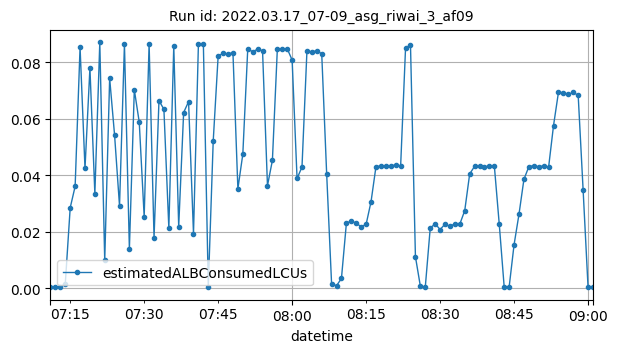

The data file committed next to this chart (first rows):
datetime, estimatedALBConsumedLCUs
2022-03-17T07:11:00Z, 0.00028
2022-03-17T07:12:00Z, 0.0002
2022-03-17T07:13:00Z, 0.00042
2022-03-17T07:14:00Z, 0.00147
2022-03-17T07:15:00Z, 0.02845
2022-03-17T07:16:00Z, 0.03602
2022-03-17T07:17:00Z, 0.08535
2022-03-17T07:18:00Z, 0.04238
2022-03-17T07:19:00Z, 0.07799
2022-03-17T07:20:00Z, 0.03345
2022-03-17T07:21:00Z, 0.08702
2022-03-17T07:22:00Z, 0.00977
2022-03-17T07:23:00Z, 0.07432
2022-03-17T07:24:00Z, 0.05415
2022-03-17T07:25:00Z, 0.02912
2022-03-17T07:26:00Z, 0.08638
2022-03-17T07:27:00Z, 0.01383
2022-03-17T07:28:00Z, 0.07029
2022-03-17T07:29:00Z, 0.05878
2022-03-17T07:30:00Z, 0.02527
2022-03-17T07:31:00Z, 0.08651
2022-03-17T07:32:00Z, 0.01782
2022-03-17T07:33:00Z, 0.06644
2022-03-17T07:34:00Z, 0.06333
2022-03-17T07:35:00Z, 0.02131
2022-03-17T07:36:00Z, 0.08572
2022-03-17T07:37:00Z, 0.0218
2022-03-17T07:38:00Z, 0.06219
2022-03-17T07:39:00Z, 0.06603
2022-03-17T07:40:00Z, 0.01929
2022-03-17T07:41:00Z, 0.08657
2022-03-17T07:42:00Z, 0.08657
2022-03-17T07:43:00Z, 0.00044
2022-03-17T07:44:00Z, 0.05213
2022-03-17T07:45:00Z, 0.08225
2022-03-17T07:46:00Z, 0.08316
2022-03-17T07:47:00Z, 0.08299
2022-03-17T07:48:00Z, 0.0834
2022-03-17T07:49:00Z, 0.03518
2022-03-17T07:50:00Z, 0.04743
2022-03-17T07:51:00Z, 0.08468
2022-03-17T07:52:00Z, 0.08377
2022-03-17T07:53:00Z, 0.08462
2022-03-17T07:54:00Z, 0.08411
2022-03-17T07:55:00Z, 0.03628
2022-03-17T07:56:00Z, 0.04525
2022-03-17T07:57:00Z, 0.08465
2022-03-17T07:58:00Z, 0.08461
2022-03-17T07:59:00Z, 0.08483
2022-03-17T08:00:00Z, 0.08079
2022-03-17T08:01:00Z, 0.03882
2022-03-17T08:02:00Z, 0.04291
2022-03-17T08:03:00Z, 0.08391
2022-03-17T08:04:00Z, 0.08375
2022-03-17T08:05:00Z, 0.08405
2022-03-17T08:06:00Z, 0.08303
2022-03-17T08:07:00Z, 0.04056
2022-03-17T08:08:00Z, 0.0015
2022-03-17T08:09:00Z, 0.00081
2022-03-17T08:10:00Z, 0.00342
... 51 more rows
